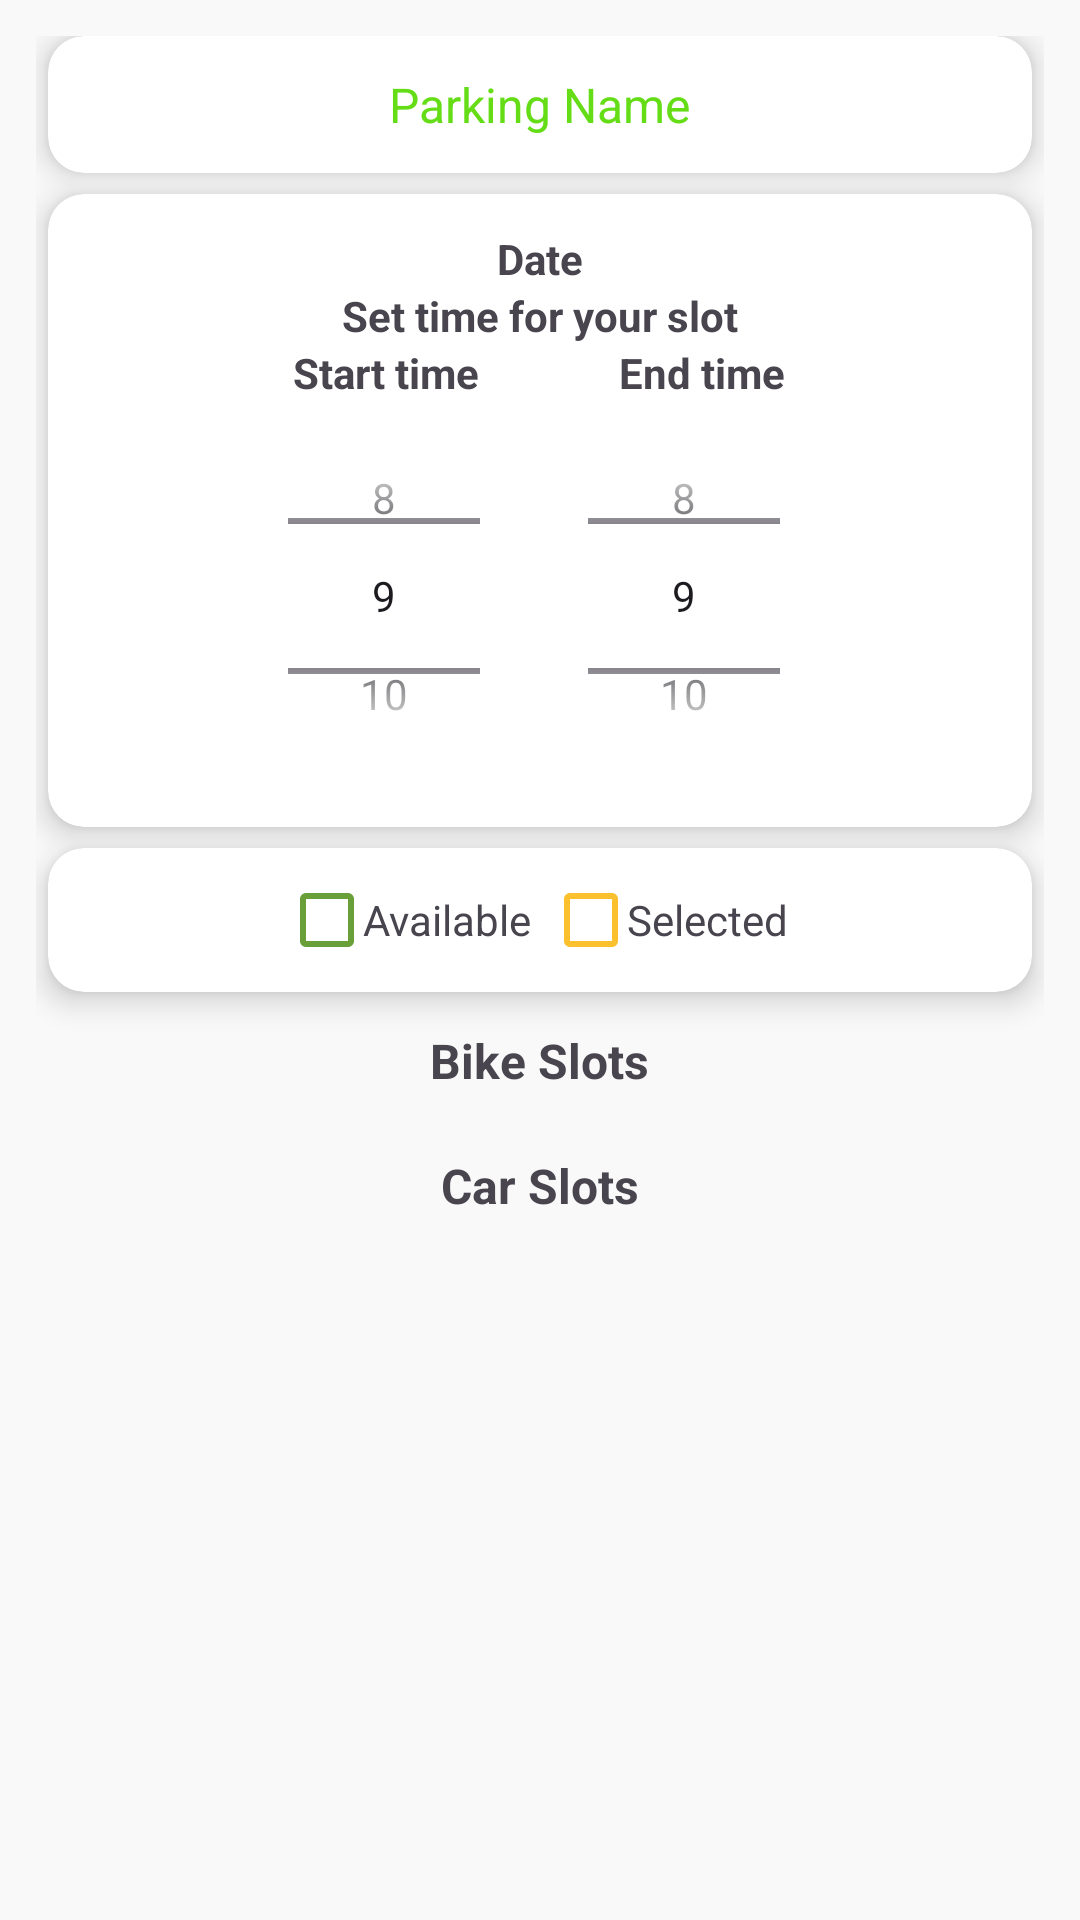

Write the Android layout XML for this screen, with the resource values it uses.
<!-- AndroidManifest.xml: application theme Theme.ParkEasy -->
<!-- res/layout/fragment_book.xml -->
<?xml version="1.0" encoding="utf-8"?>
<ScrollView xmlns:android="http://schemas.android.com/apk/res/android"
    xmlns:tools="http://schemas.android.com/tools"
    android:layout_width="match_parent"
    android:layout_height="match_parent"
    xmlns:app="http://schemas.android.com/apk/res-auto"
    tools:context=".BookFragment"
    android:background="#F9F9F9">

    <LinearLayout
        android:layout_width="match_parent"
        android:layout_height="wrap_content"
        android:orientation="vertical"
        android:padding="12dp">

        
        <androidx.cardview.widget.CardView
            android:layout_width="match_parent"
            android:layout_height="wrap_content"
            app:cardElevation="6dp"
            android:layout_marginStart="4dp"
            android:layout_marginEnd="4dp"
            app:cardCornerRadius="12dp">

            <LinearLayout
                android:layout_width="match_parent"
                android:layout_height="wrap_content"
                android:orientation="vertical"
                android:padding="12dp">

                <TextView
                    android:id="@+id/parkingName"
                    android:layout_width="wrap_content"
                    android:layout_height="wrap_content"
                    android:textSize="16sp"
                    android:textColor="@color/main"
                    android:layout_gravity="center"
                    android:text="Parking Name" />

            </LinearLayout>
        </androidx.cardview.widget.CardView>

        
        <androidx.cardview.widget.CardView
            android:layout_width="match_parent"
            android:layout_height="wrap_content"
            app:cardElevation="6dp"
            app:cardCornerRadius="12dp"
            android:layout_marginStart="4dp"
            android:layout_marginEnd="4dp"
            android:layout_marginTop="7dp">

            <LinearLayout
                android:layout_width="match_parent"
                android:layout_height="wrap_content"
                android:orientation="vertical"
                android:padding="12dp"
                android:gravity="center">

                <TextView android:id="@+id/date"
                    android:layout_width="wrap_content"
                    android:layout_height="wrap_content"
                    android:text="Date"
                    android:textSize="14sp"
                    android:textStyle="bold" />
                <TextView
                    android:layout_width="wrap_content"
                    android:layout_height="wrap_content"
                    android:text="Set time for your slot"
                    android:textSize="14sp"
                    android:textStyle="bold" />
                <TextView
                    android:layout_width="wrap_content"
                    android:layout_height="wrap_content"
                    android:text="Start time              End time"
                    android:textSize="14sp"
                    android:textStyle="bold" />

                <LinearLayout
                    android:layout_width="match_parent"
                    android:layout_height="wrap_content"
                    android:orientation="horizontal"
                    android:gravity="center">

                    <TimePicker
                        android:id="@+id/StimePicker"
                        android:layout_width="100dp"
                        android:layout_height="130dp"
                        android:timePickerMode="spinner" />

                    <TimePicker
                        android:id="@+id/EtimePicker"
                        android:layout_width="100dp"
                        android:layout_height="130dp"
                        android:timePickerMode="spinner" />
                </LinearLayout>


















            </LinearLayout>
        </androidx.cardview.widget.CardView>

        
        <androidx.cardview.widget.CardView
            android:layout_width="match_parent"
            android:layout_height="wrap_content"
            app:cardElevation="6dp"
            android:layout_marginStart="4dp"
            android:layout_marginEnd="4dp"
            android:layout_marginBottom="7dp"
            app:cardCornerRadius="12dp"
            android:layout_marginTop="7dp">

            <LinearLayout
                android:layout_width="match_parent"
                android:layout_height="wrap_content"
                android:orientation="horizontal"
                android:gravity="center"
                android:padding="12dp">

                <ImageView
                    android:layout_width="24dp"
                    android:layout_height="24dp"
                    android:src="@drawable/box_green" />
                <TextView
                    android:layout_width="wrap_content"
                    android:layout_height="wrap_content"
                    android:text="Available" />
                <ImageView android:layout_width="24dp" android:layout_height="24dp" android:src="@drawable/box_yellow" android:layout_marginStart="8dp"/>
                <TextView android:layout_width="wrap_content" android:layout_height="wrap_content" android:text="Selected" />
            </LinearLayout>
        </androidx.cardview.widget.CardView>

        
        <TextView
            android:id="@+id/bike"
            android:layout_gravity="center"
            android:layout_width="wrap_content"
            android:layout_height="wrap_content"
            android:text="Bike Slots"
            android:textSize="16dp"
            android:textStyle="bold"
            android:padding="5dp"/>

        <GridLayout
            android:id="@+id/bikeSlotsGrid"
            android:layout_width="match_parent"
            android:layout_height="wrap_content"
            android:columnCount="3"
            android:rowCount="5"
            android:padding="5dp"/>

        
        <TextView
            android:id="@+id/car"
            android:layout_width="wrap_content"
            android:layout_height="wrap_content"
            android:text="Car Slots"
            android:textSize="16dp"
            android:layout_gravity="center"
            android:textStyle="bold"
            android:padding="5dp"/>

        <GridLayout
            android:id="@+id/carSlotsGrid"
            android:layout_width="match_parent"
            android:layout_height="wrap_content"
            android:columnCount="3"
            android:rowCount="5"
            android:padding="5dp"/>

        
        <androidx.cardview.widget.CardView
            android:id="@+id/paymentLayout"
            android:layout_width="match_parent"
            android:layout_height="wrap_content"
            android:orientation="vertical"
            android:gravity="center"
            android:layout_marginTop="10dp"
            app:cardElevation="4dp"
            android:visibility="gone"
            android:layout_marginBottom="4dp"
            app:cardCornerRadius="12dp"
            android:layout_marginStart="4dp"
            android:layout_marginEnd="4dp">
            <LinearLayout
                android:layout_width="match_parent"
                android:layout_height="wrap_content"
                android:orientation="vertical"
                android:padding="12dp"
                android:gravity="center">
                <TextView
                    android:id="@+id/selectedSlotText"
                    android:layout_width="wrap_content"
                    android:layout_height="wrap_content"
                    android:text="Selected Slot: "
                    android:textSize="14sp"
                    android:textStyle="bold"
                    android:layout_marginBottom="8dp" />
                <Button
                    android:id="@+id/payNowButton"
                    android:layout_width="match_parent"
                    android:layout_height="wrap_content"
                    android:text="Pay Now"
                    android:backgroundTint="@android:color/holo_red_dark"
                    android:textColor="@android:color/white"
                    android:padding="12dp" />
            </LinearLayout>
        </androidx.cardview.widget.CardView>
    </LinearLayout>
</ScrollView>
<!-- resources referenced by this layout -->
<resources>
  <color name="main">#64DD17</color>
  <!-- drawable box_green (drawable) -->
  <vector xmlns:android="http://schemas.android.com/apk/res/android" android:height="48dp" android:tint="#689F38" android:viewportHeight="24" android:viewportWidth="24" android:width="48dp">
        
      <path android:fillColor="@android:color/white" android:pathData="M19,5v14H5V5h14m0,-2H5c-1.1,0 -2,0.9 -2,2v14c0,1.1 0.9,2 2,2h14c1.1,0 2,-0.9 2,-2V5c0,-1.1 -0.9,-2 -2,-2z"/>
      
  </vector>
  <!-- drawable box_yellow (drawable) -->
  <vector xmlns:android="http://schemas.android.com/apk/res/android" android:height="48dp" android:tint="#FBC02D" android:viewportHeight="24" android:viewportWidth="24" android:width="48dp">
        
      <path android:fillColor="@android:color/white" android:pathData="M19,5v14H5V5h14m0,-2H5c-1.1,0 -2,0.9 -2,2v14c0,1.1 0.9,2 2,2h14c1.1,0 2,-0.9 2,-2V5c0,-1.1 -0.9,-2 -2,-2z"/>
      
  </vector>
  <style name="Theme.ParkEasy" parent="Base.Theme.ParkEasy" />
  <style name="Base.Theme.ParkEasy" parent="Theme.Material3.DayNight.NoActionBar">
          
           <item name="colorPrimary">@color/main</item>
      </style>
</resources>
